Run: headless pygame with SDL's dummy video driver; simulated clock (each Clock.tick advances the game by its frame time, no real sleeping); random seed 0; keys injected as events and as key.get_pressed() state; no mouse input.
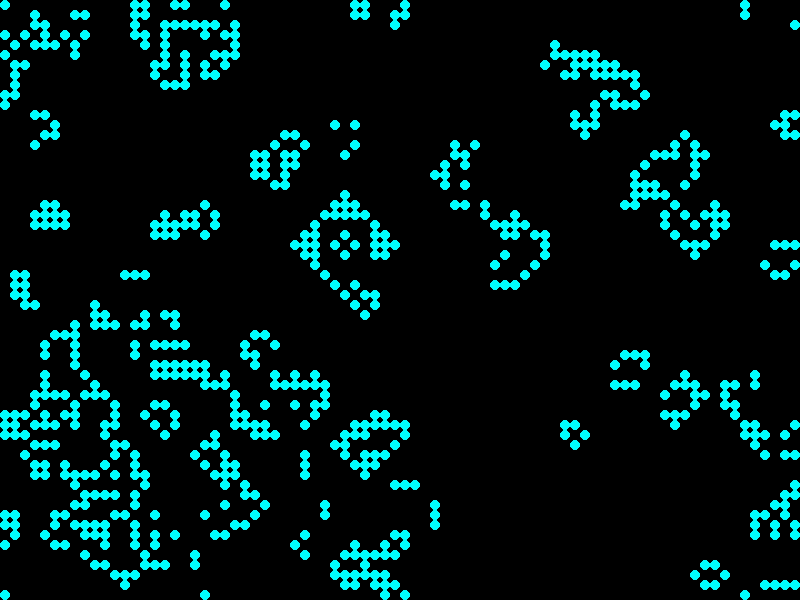
Frame 1 of 4 · flips 1–60 · no input
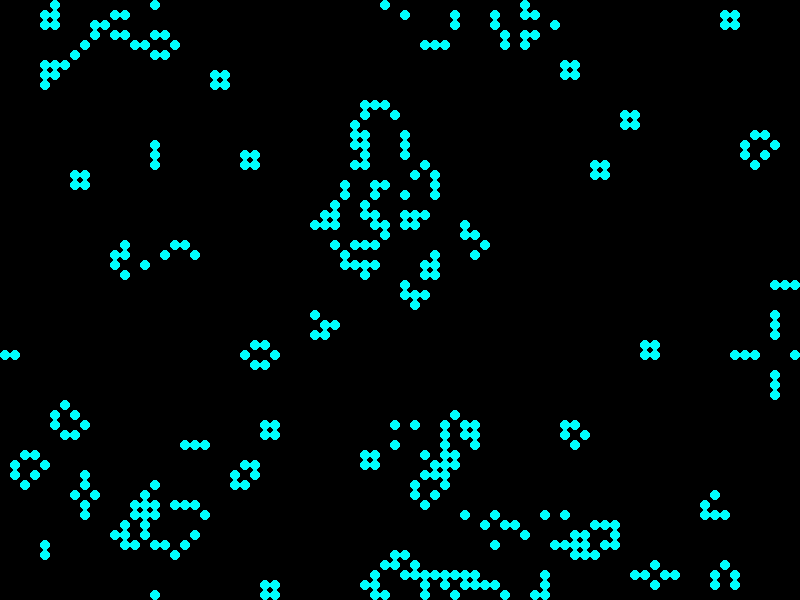
Frame 2 of 4 · flips 61–180 · tapped SPACE, RETURN · held RIGHT (→), D
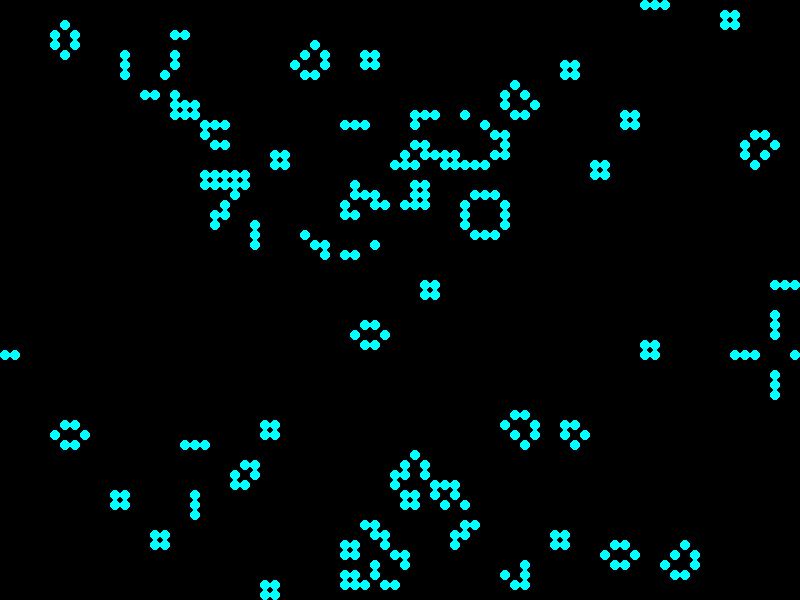
Frame 3 of 4 · flips 181–300 · held DOWN (↓), S
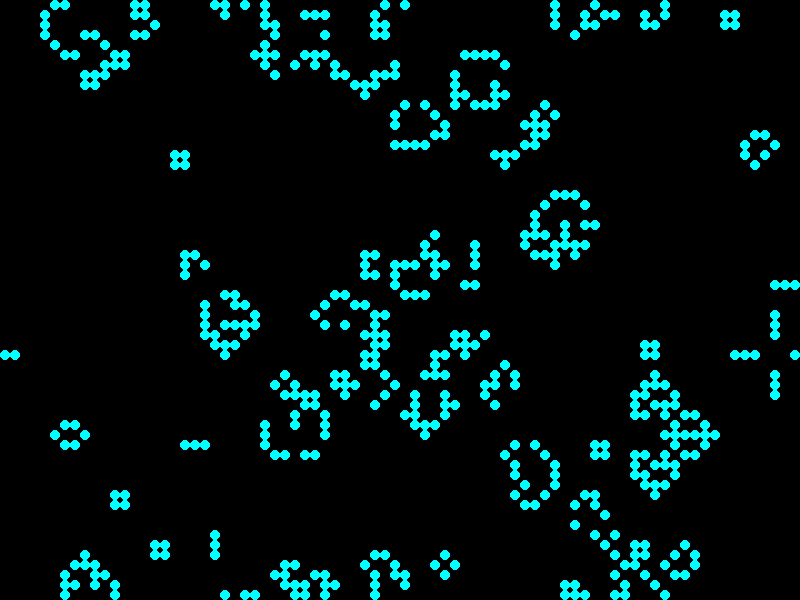
Frame 4 of 4 · flips 301–420 · held LEFT (←), A, UP (↑), W

The pygame program that drew these frames:

import pygame
import sys
import random

class GameOfLife:
	def __init__(self, screen_width=800, screen_height=600, cell_size=10, alive_color=(0, 255, 255), dead_color=(0, 0, 0)):
		self.cell_size = cell_size
		self.alive_color = alive_color
		self.dead_color = dead_color

		self.num_cols = screen_width // cell_size
		self.num_rows = screen_height // cell_size
		self.game_boards = []
		self.current_game_board = 0

		self.is_paused = False

		self.setup_game_board()
		self.set_board()

		pygame.init()
		self.screen = pygame.display.set_mode((screen_width, screen_height))
		self.clear_screen()
		pygame.display.flip()

	#######################
	# View methods:
	#######################

	def setup_game_board(self):
		self.game_boards.append(self.create_2d_board())
		self.game_boards.append(self.create_2d_board())

	def draw_board(self):
		self.clear_screen()
		for row in range(self.num_rows):
			for col in range(self.num_cols):
				if self.game_boards[self.current_game_board][row][col] == 1:
					color = self.alive_color
				else:
					color = self.dead_color
				pygame.draw.circle(self.screen,
				                   color,
				                   (col *  self.cell_size + (self.cell_size//2),
				                    row * self.cell_size + (self.cell_size//2)),
				                   self.cell_size//2,
				                   0)
		pygame.display.flip()

	######################
	# Helper Methods
	######################

	def create_2d_board(self):
		board = []
		for row in range(self.num_rows):
			cols = [0] * self.num_cols
			board.append(cols)
		return board

	def set_board(self):
		for row in range(self.num_rows):
			for cols in range(self.num_cols):
				cell = random.choice([0, 1])
				self.game_boards[self.current_game_board][row][cols] = cell

	def clear_screen(self):
		self.screen.fill(self.dead_color)

	def alternate_boards(self):
		for row in range(self.num_rows):
			for col in range(self.num_cols):
				next_cell_state = self.check_surrounding_cells(row, col)
				# Temporarily just assigning a random value to make sure it's alternating correctly
				# next_cell_state = random.choice([0, 1])
				self.game_boards[(self.current_game_board + 1) % 2][row][col] = next_cell_state
		self.current_game_board = (self.current_game_board + 1) % 2

	def check_surrounding_cells(self, row_number, col_number):
		current_cell = (col_number, row_number)
		prev_col = self.set_prev_col(col_number)
		next_col = self.set_next_col(col_number)
		prev_row = self.set_prev_row(row_number)
		next_row = self.set_next_row(row_number)

		num_alive_neighbors = 0
		current_cell_value = 0
		for col in [prev_col, current_cell[0], next_col]:
			for row in [prev_row, current_cell[1], next_row]:
				if col == current_cell[0] and row == current_cell[1]:
					current_cell_value = self.game_boards[self.current_game_board][row][col]
				elif self.game_boards[self.current_game_board][row][col] == 1:
					num_alive_neighbors += 1
		return self.test_alive_state(current_cell_value, num_alive_neighbors)

	def set_prev_col(self, col):
		if col == 0:
			return self.num_cols - 1
		else:
			return col - 1

	def set_next_col(self, col):
		if col == self.num_cols - 1:
			return 0
		else:
			return col + 1

	def set_prev_row(self, row):
		if row == 0:
			return self.num_rows - 1
		else:
			return row - 1

	def set_next_row(self, row):
		if row == self.num_rows - 1:
			return 0
		else:
			return row + 1

	def test_alive_state(self, current_cell, num_alive_neighbors):
		# Cell dies
		if num_alive_neighbors > 3:
			return 0
		elif num_alive_neighbors < 2:
			return 0
		# Dead Cells come to life
		elif current_cell == 0 and num_alive_neighbors == 3:
			return 1
		# Staying alive
		elif current_cell == 1:
			return 1
		# All cases should be accounted for, but just in case,
		# return dead since cell won't have 2 or 3 live neighbors or be dead with 3 live neighbors
		else:
			return 0

	def handle_events(self):
		for event in pygame.event.get():
			# User has closed the window manually
			if event.type == pygame.QUIT:
				sys.exit()
			# User pressed a button
			elif event.type == pygame.KEYDOWN:
				# user can press "q" to quit
				if event.unicode == 'q':
					sys.exit()
				elif event.unicode == 'p':
					self.is_paused = not self.is_paused
				elif event.unicode == 'r':
					self.set_board()

	####################
	# Run loop
	####################

	def run(self):
		while True:
			# needs to handle events
			self.handle_events()
			# handles pause condition while still listening to events
			if self.is_paused:
				continue
			# Switch between current and inactive game boards
			self.alternate_boards()
			# Draw the current game board on the screen
			self.draw_board()




if __name__ == '__main__':
	game = GameOfLife()
	game.run()
